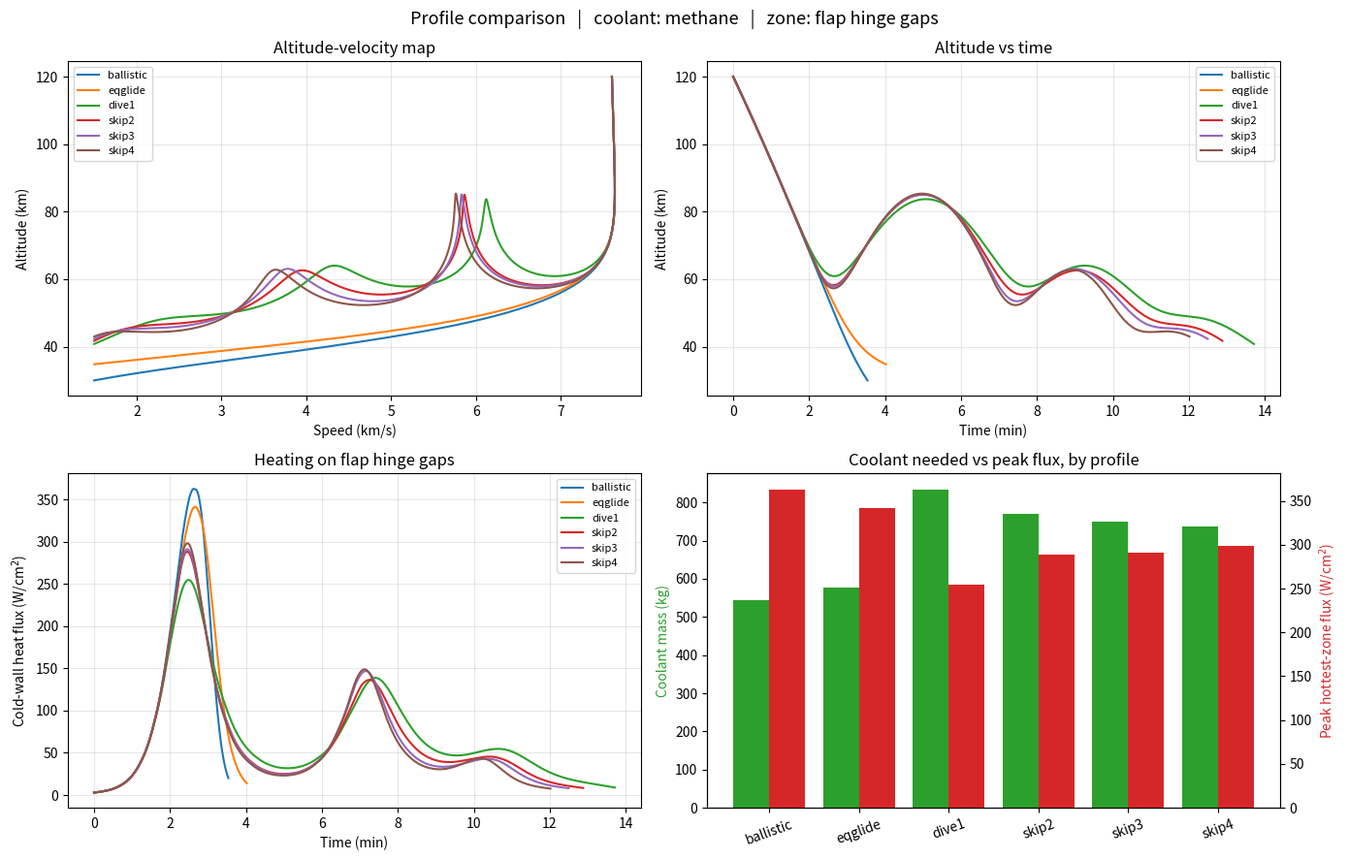
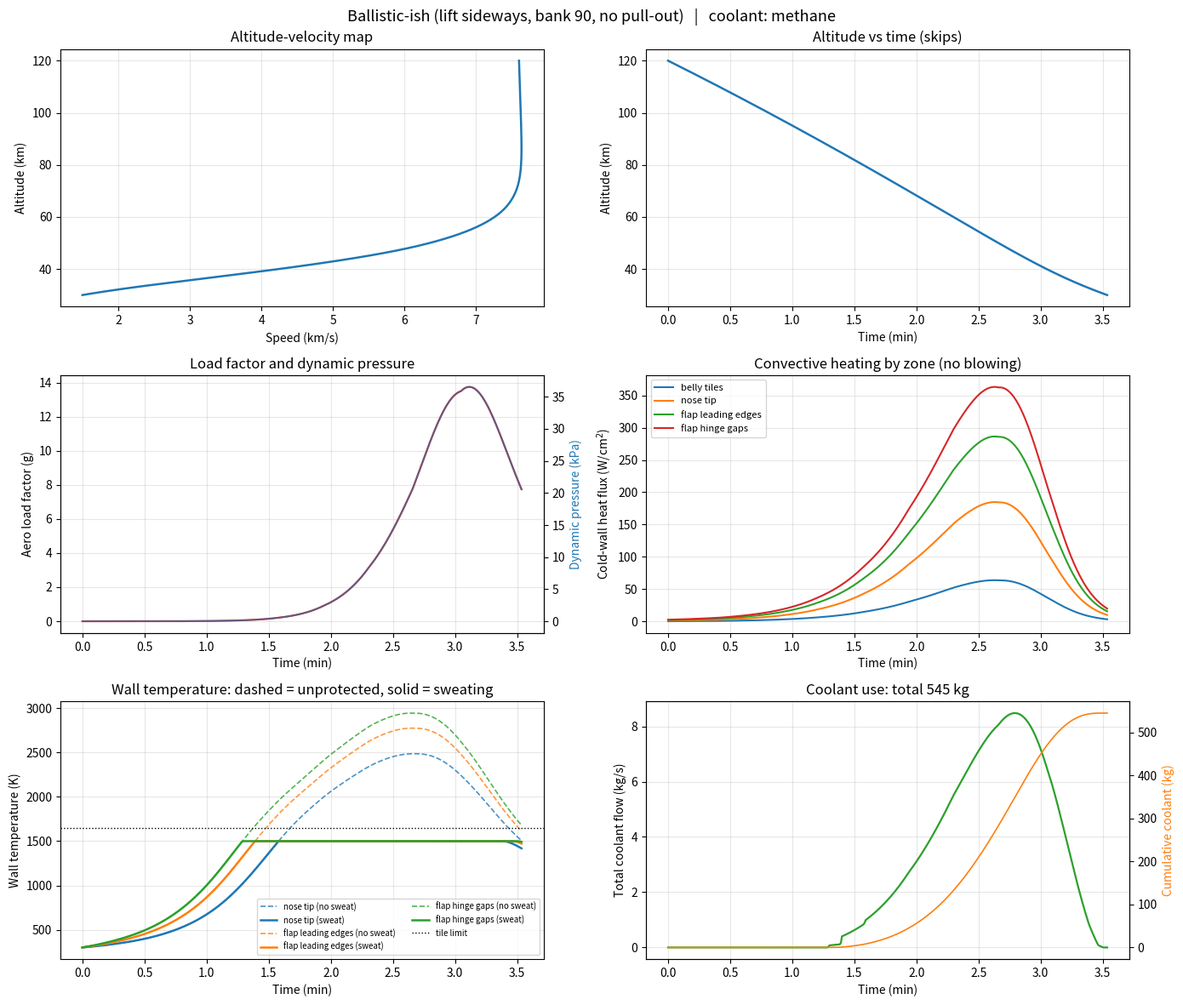
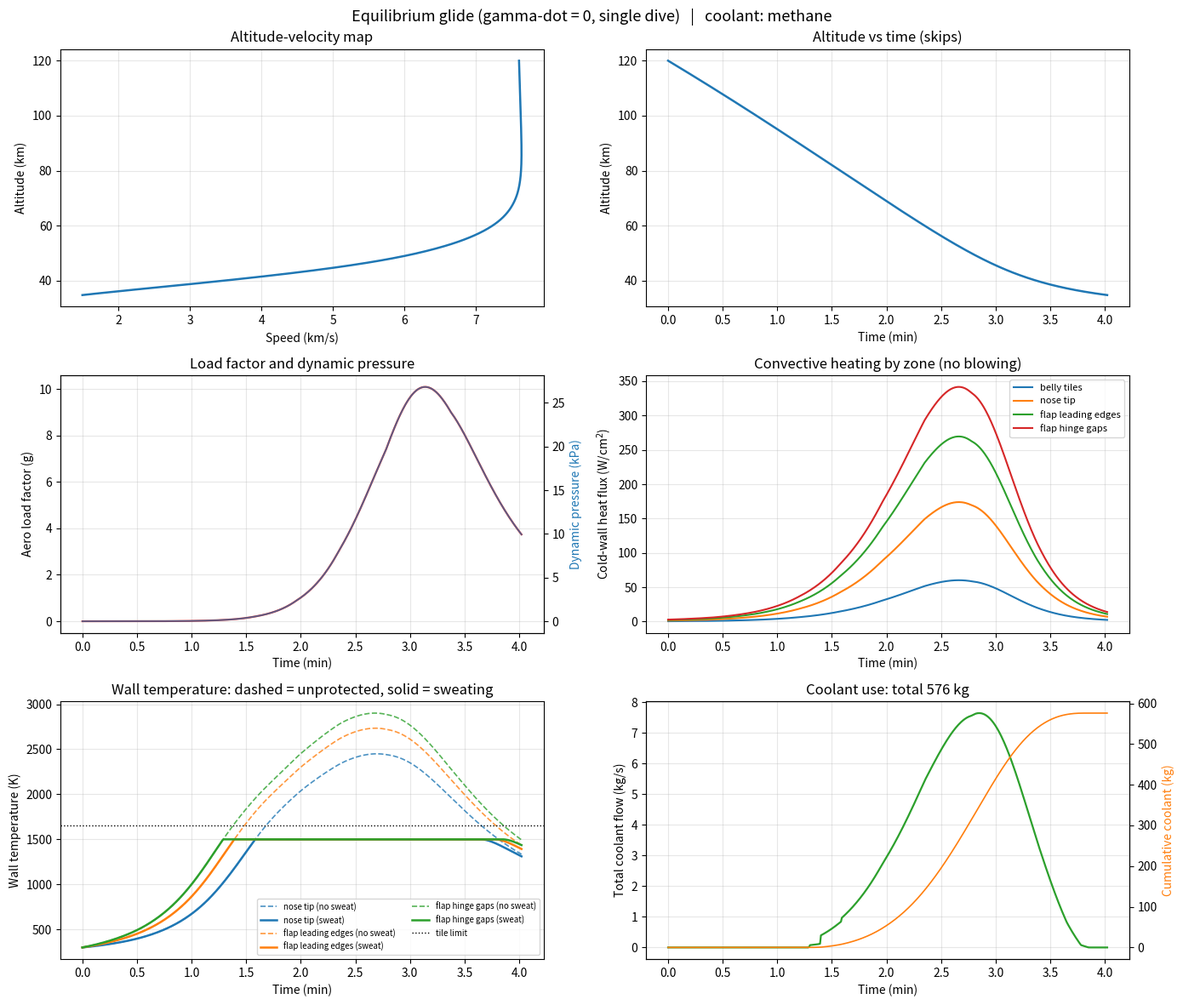
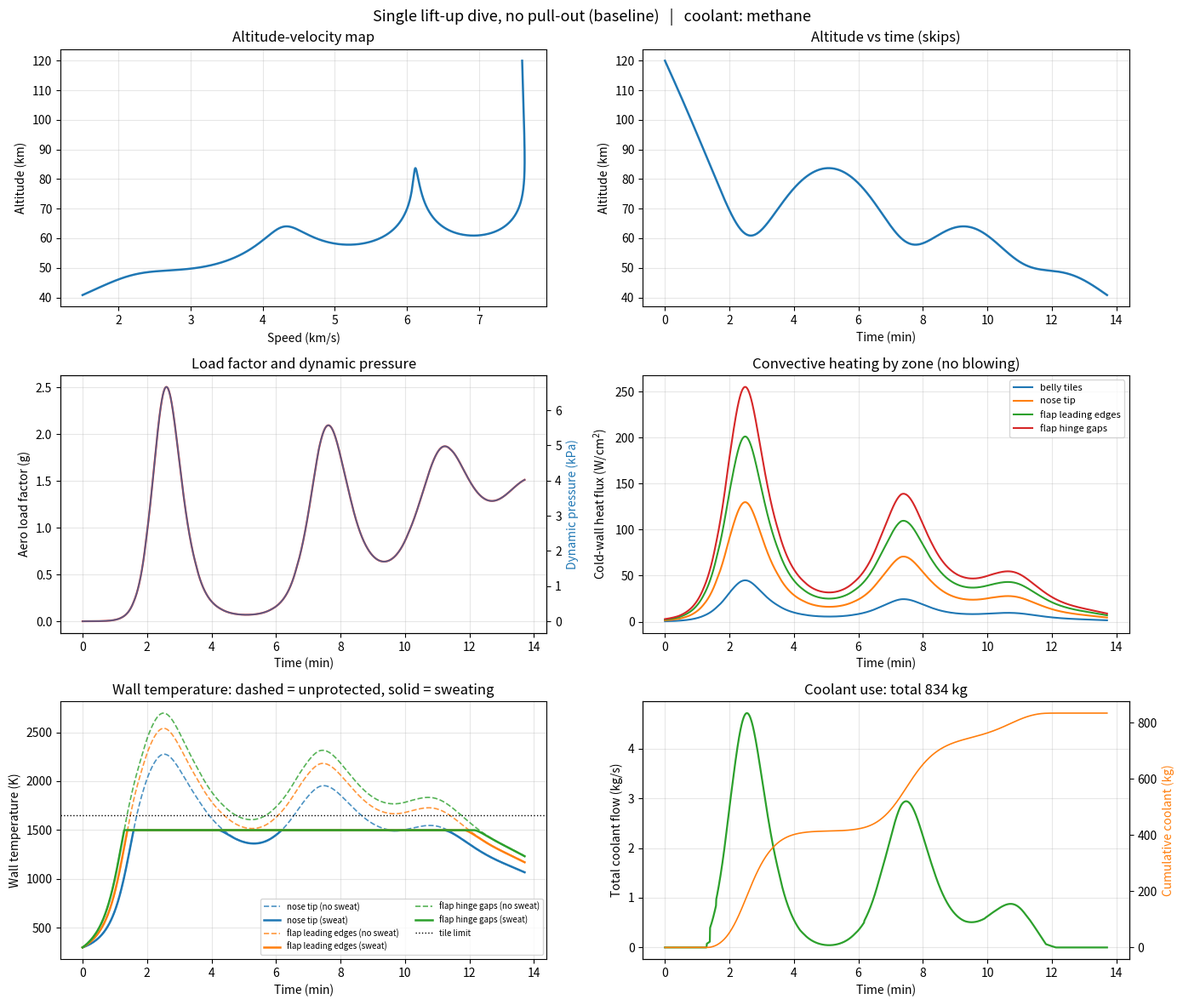
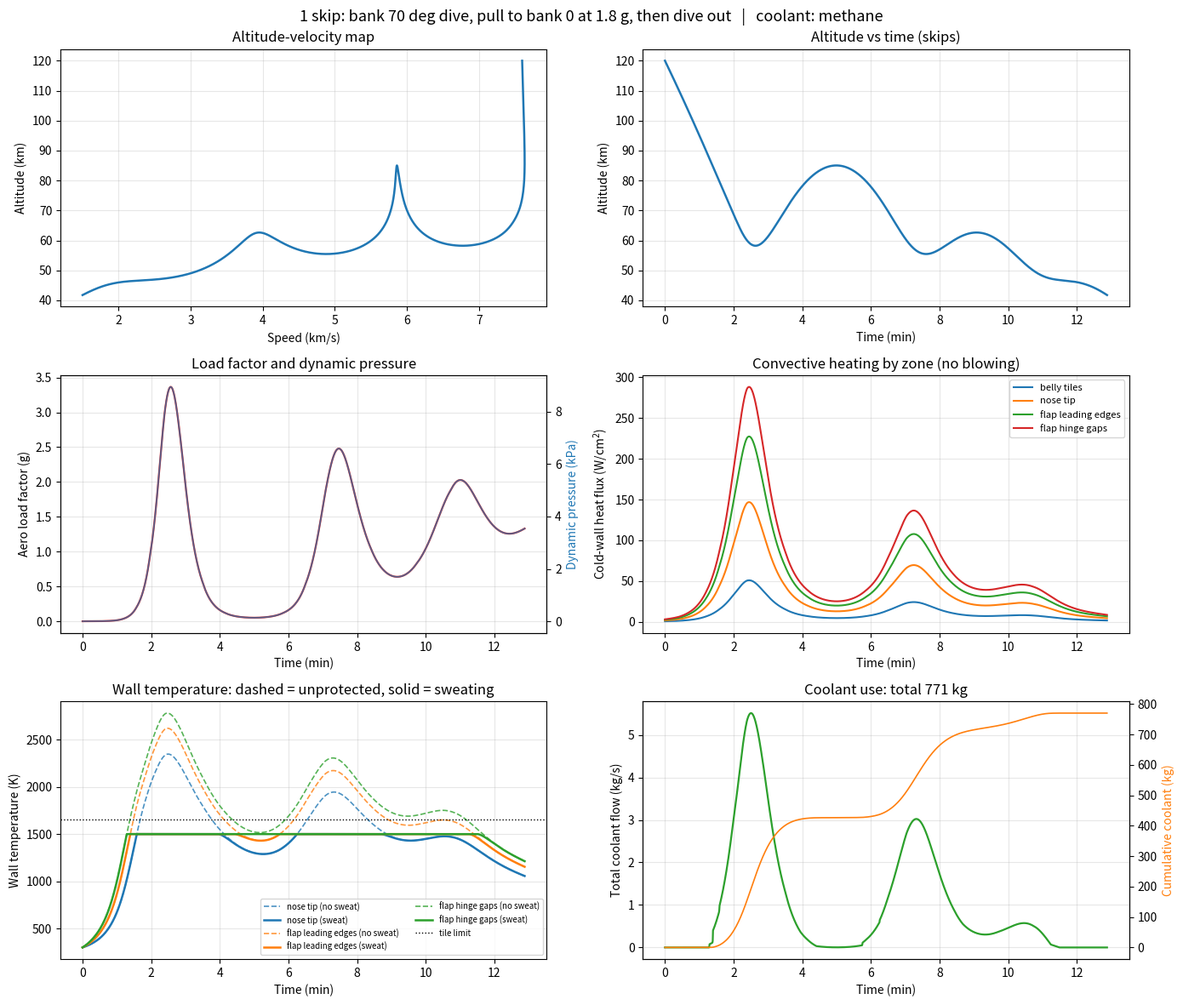
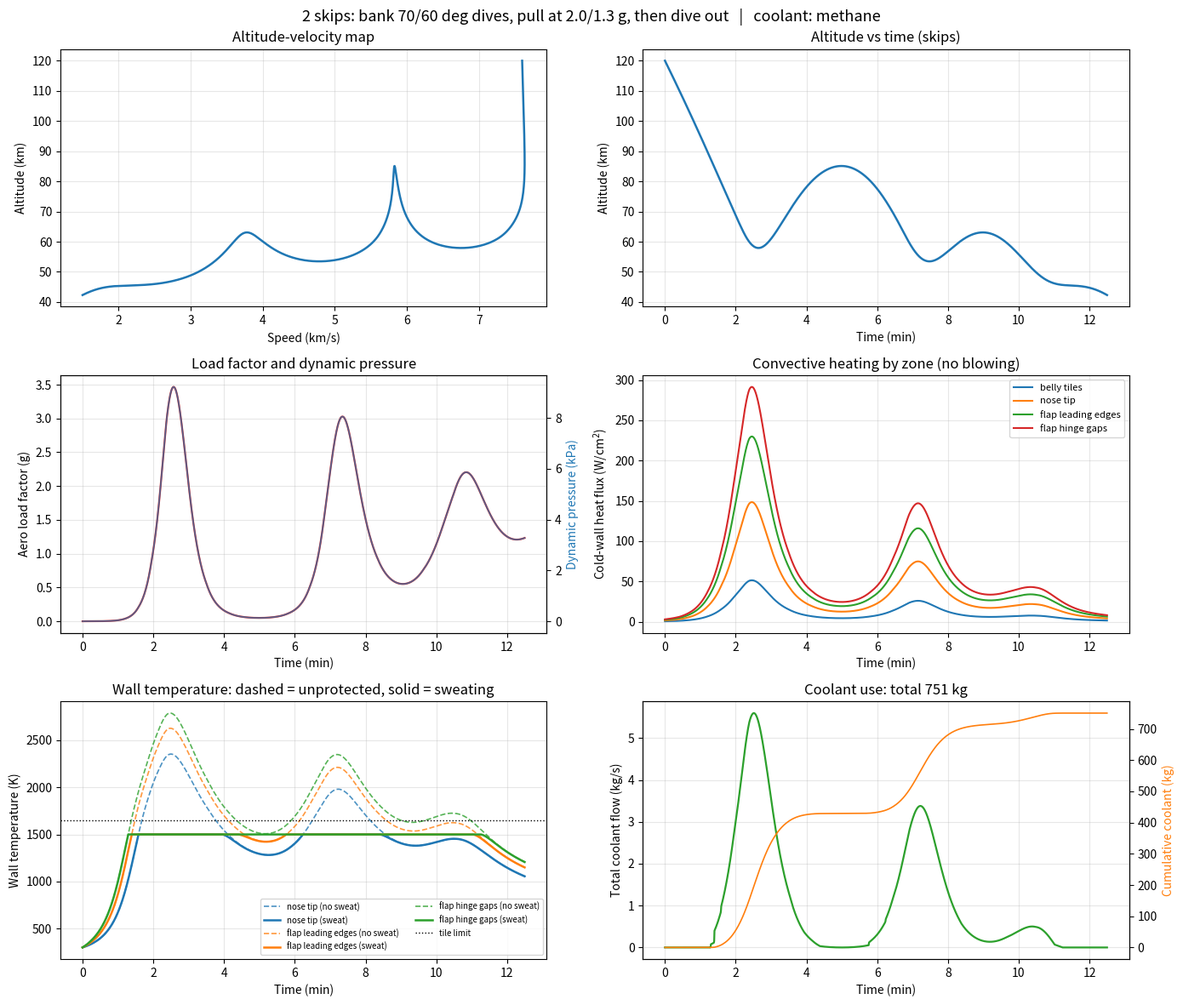
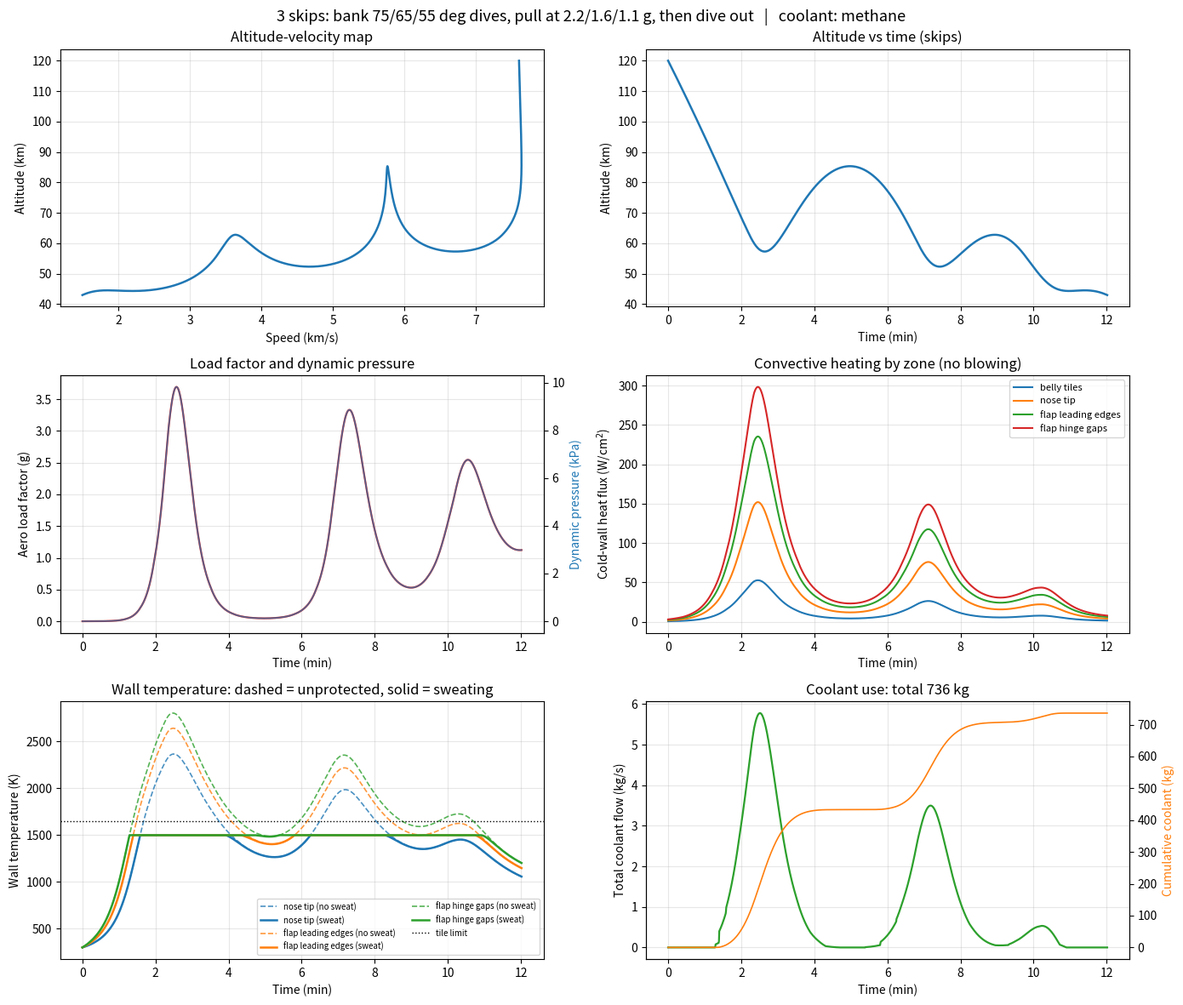

Source code (Python) for these figures, in order:
#!/usr/bin/env python3
"""
skip_sweat_sim.py
=================
Reduced-order simulator for a Starship-class vehicle doing a SKIP re-entry
with TRANSPIRATION ("sweating") COOLING on the hottest surfaces.

What it does
------------
1. Flies a planar 3-DOF point-mass re-entry (spherical, non-rotating Earth,
   tabulated US-1976-style atmosphere, Newtonian flat-plate aerodynamics).
   Control = bank angle (scales the *vertical* component of lift) and angle
   of attack, both set per atmospheric pass, so you can design skips.
2. Post-processes the trajectory into stagnation-type convective heating
   (Sutton-Graves) on several surface zones (belly tiles, nose tip, flap
   leading edges, hinge gaps).
3. Runs a lumped thermal model of each zone (thermal mass + radiative
   re-emission) with and without transpiration cooling.  When sweating is
   on, the sim finds the coolant flow needed to hold the wall at a target
   temperature (film-theory blocking + coolant heat pick-up), and integrates
   coolant mass.
4. Compares presets (ballistic, lift-up, equilibrium glide, skips), prints a
   table, saves plots + CSV, and can random-search skip parameters that
   minimise coolant mass.

Run
---
    pip install numpy scipy matplotlib
    python skip_sweat_sim.py                       # all presets, saves to ./output
    python skip_sweat_sim.py --coolant water        # use water instead of methane
    python skip_sweat_sim.py --detail skip2          # detailed plots for one preset
    python skip_sweat_sim.py --optimize 150          # search skip bank/alpha angles
    python skip_sweat_sim.py --show                 # also open plot windows

IMPORTANT LIMITS (read before trusting any number)
--------------------------------------------------
* Convective heating only (Sutton-Graves).  Radiative heating is small at
  orbital entry speeds (~7.6 km/s) but matters above ~9-10 km/s.
* Planar model: bank only scales vertical lift; crossrange is ignored.
* Heating is *stagnation-point-like* with per-zone radius and multipliers.
  Real Starship heating is 3D, has boundary-layer transition, shocks, gap
  flow, etc. that this does not capture.
* Film-theory blocking, constant coolant properties, no coolant cracking,
  no pore clogging, no plenum dynamics.  Treat coolant masses as trend
  indicators, not predictions.  Calibrate against CFD or arc-jet data.
* Vehicle numbers below are assumptions, not SpaceX data - edit them with
  --mass / --area or in the Vehicle dataclass.
"""
from __future__ import annotations

import argparse
import csv
import math
import os
from dataclasses import dataclass
from typing import Dict, List, Optional

import numpy as np
from scipy.integrate import solve_ivp

# --------------------------------------------------------------------------
# Constants
# --------------------------------------------------------------------------
MU = 3.986004418e14          # Earth GM, m^3/s^2
R_E = 6_371_000.0            # mean Earth radius, m
G0 = 9.80665                 # standard gravity, m/s^2
SIGMA_SB = 5.670374419e-8    # Stefan-Boltzmann, W/m^2/K^4
K_SG = 1.7415e-4             # Sutton-Graves constant for Earth air (SI)
CP_GAS = 1300.0              # effective boundary-layer gas cp, J/kg/K (tuning knob)

H_INTERFACE = 120_000.0      # entry interface / "top of atmosphere", m
H_END = 20_000.0             # stop the sim here (start of terminal descent), m
V_END = 1_500.0              # ... or when slower than this, m/s

# --------------------------------------------------------------------------
# Atmosphere: log-linear interpolation of a US-1976-like density table
# --------------------------------------------------------------------------
_ALT_KM = np.arange(0, 151, 10.0)
_RHO = np.array([
    1.225, 0.4135, 0.08891, 0.01841, 0.003996, 0.001027, 3.097e-4,
    8.283e-5, 1.846e-5, 3.416e-6, 5.604e-7, 9.708e-8, 2.222e-8,
    8.152e-9, 3.831e-9, 2.076e-9,
])
_LN_RHO = np.log(_RHO)
_H_UPPER = 25_000.0          # scale height used above 150 km, m


def rho_air(h: float) -> float:
    """Air density (kg/m^3) at geometric altitude h (m)."""
    if h <= 0.0:
        return float(_RHO[0])
    hk = h / 1000.0
    if hk >= 150.0:
        return float(_RHO[-1] * math.exp(-(h - 150_000.0) / _H_UPPER))
    return float(math.exp(np.interp(hk, _ALT_KM, _LN_RHO)))


# --------------------------------------------------------------------------
# Data classes
# --------------------------------------------------------------------------
@dataclass
class Vehicle:
    mass: float = 150_000.0        # kg at entry (dry + payload + residuals)  [assumption]
    s_ref: float = 400.0           # m^2 planform reference area              [assumption]
    cd0: float = 0.05              # zero-lift drag add-on
    emissivity: float = 0.85       # surface emissivity of hot tile/coating
    skin_heat_cap: float = 7200.0  # J/m^2/K lumped surface thermal mass (tile skin)

    def coeffs(self, alpha_deg: float):
        """Newtonian flat-plate CL, CD at angle of attack (deg)."""
        a = math.radians(alpha_deg)
        cl = 2.0 * math.sin(a) ** 2 * math.cos(a)
        cd = self.cd0 + 2.0 * math.sin(a) ** 3
        return cl, cd

    def ballistic_coeff(self, alpha_deg: float) -> float:
        _, cd = self.coeffs(alpha_deg)
        return self.mass / (cd * self.s_ref)


@dataclass
class EntryState:
    h0: float = H_INTERFACE
    v0: float = 7_600.0          # inertial-ish speed, m/s (planet rotation ignored)
    gamma0_deg: float = -3.0     # flight path angle, deg (negative = descending)
    # NOTE: -3 deg is deliberately steeper than a shallow ballistic-entry-
    # coasting deorbit (~-1 deg). A shallower entry (try --gamma0 -1.2) never
    # builds enough aero load for this vehicle/alpha to trigger a pull-out at
    # all -- it just glides straight down in one dive. Skipping needs a dive
    # aggressive enough to load up, then lift can arrest it. Sweep --gamma0
    # yourself; the required steepness depends on beta and alpha.


@dataclass
class Profile:
    """Guidance profile, built from LOBES.

    At Starship's re-entry speed (~7.6 km/s) the vehicle is well below local
    circular velocity, so it physically CANNOT loft itself back out to vacuum
    (see the note in the module docstring / README). A "skip" for a vehicle
    like this means diving into the thicker air, pulling out before it gets
    too hot or too high-g, climbing to a shallower (but still sub-orbital)
    lob, then diving again. That is what "lobe" describes here.

    Lobe k = one dive-and-optional-pullout:
      * DIVE phase: fly bank_dive[k] at alpha[k].
      * PULL phase: once the instantaneous aero load factor reaches
        n_pull[k] (g), switch to bank_pull (default 0 = full lift-up) at the
        same alpha[k], which arrests the dive. The vehicle climbs to a local,
        in-atmosphere apogee and starts descending again.
      * When it starts descending again (gamma crosses back through zero),
        lobe k+1 begins in its own DIVE phase.

    The LAST lobe has no pull-out: once n_pull[-1] is reached it just keeps
    flying bank_dive[-1]/alpha[-1] down to the end of the sim (or, if
    final_mode="eqglide", switches to an equilibrium glide instead).

    len(bank_dive) sets the number of lobes. n_pull / alpha shorter than
    that repeat their last entry. n_lobes=1 with a high n_pull is just a
    single dive (no skip) -- that is what "ballistic"/"liftup" below use.
    """
    name: str
    bank_dive: List[float]
    n_pull: List[float]
    alpha: List[float]
    bank_pull: float = 0.0
    final_mode: str = "const"    # "const" or "eqglide" for the last lobe
    label: str = ""

    @property
    def n_lobes(self) -> int:
        return len(self.bank_dive)

    def alpha_at(self, k: int) -> float:
        return self.alpha[min(k, len(self.alpha) - 1)]

    def npull_at(self, k: int) -> float:
        return self.n_pull[min(k, len(self.n_pull) - 1)]

    def bank_at(self, k: int) -> float:
        return self.bank_dive[min(k, len(self.bank_dive) - 1)]


@dataclass
class Zone:
    name: str
    area: float                  # m^2
    r_nose: float                # effective radius for Sutton-Graves, m
    t_limit: float                # material limit, K
    sweat: bool = False           # is this zone transpiration-cooled?
    q_mult: float = 1.0           # hot-spot / interference multiplier


@dataclass(frozen=True)
class Coolant:
    name: str
    t_in: float                  # storage temperature, K
    t_boil: float                # boiling point at low pressure, K
    h_lat: float                 # latent heat, J/kg
    cp_liq: float                # J/kg/K
    cp_vap: float                # mean vapour cp from t_boil to wall temp, J/kg/K

    def absorb(self, t_wall: float) -> float:
        """Heat the coolant can absorb per kg going from storage to t_wall (J/kg)."""
        if t_wall <= self.t_boil:
            return self.cp_liq * max(t_wall - self.t_in, 0.0)
        return (self.cp_liq * max(self.t_boil - self.t_in, 0.0)
                + self.h_lat + self.cp_vap * (t_wall - self.t_boil))


COOLANTS: Dict[str, Coolant] = {
    # methane is already on board; real CH4 cracks/cokes above ~1000 K, ignored here
    "methane": Coolant("methane", 112.0, 112.0, 5.1e5, 3500.0, 3500.0),
    "water": Coolant("water", 293.0, 373.0, 2.26e6, 4186.0, 2100.0),
}


@dataclass
class SweatConfig:
    coolant: Coolant
    t_target: float = 1500.0     # hold sweated walls at this temperature, K
    blocking_eff: float = 0.5    # 0..1 knob scaling film-theory blowing parameter
    # (1.0 = ideal film theory; lower = more conservative; calibrate with tests)


def default_zones() -> List[Zone]:
    return [
        Zone("belly tiles",        250.0, 5.00, 1650.0, sweat=False, q_mult=1.0),
        Zone("nose tip",            12.0, 0.60, 1650.0, sweat=True,  q_mult=1.0),
        Zone("flap leading edges",  30.0, 0.25, 1650.0, sweat=True,  q_mult=1.0),
        Zone("flap hinge gaps",      8.0, 0.35, 1650.0, sweat=True,  q_mult=1.5),
    ]


# --------------------------------------------------------------------------
# Trajectory simulation
# --------------------------------------------------------------------------
@dataclass
class Trajectory:
    t: np.ndarray
    h: np.ndarray
    v: np.ndarray
    gamma: np.ndarray
    x: np.ndarray                # downrange, m
    pass_idx: np.ndarray         # lobe number (int), same convention as Profile lobes
    phase_pull: np.ndarray       # bool: True while in the "pull-up" part of a lobe
    n_passes: int                # number of lobes actually flown (skips = n_passes - 1)
    end_reason: str
    ok: bool


def _accel(veh: Vehicle, r: float, v: float, gam: float, cl: float, cd: float,
           bank_deg: float, mode: str):
    h = r - R_E
    rho = rho_air(h)
    g = MU / (r * r)
    k = 0.5 * veh.s_ref * rho * v * v / veh.mass
    lm = k * cl
    dm = k * cd
    if mode == "eqglide":
        c = (g - v * v / r) * math.cos(gam) / max(lm, 1e-9)
        c = max(-1.0, min(1.0, c))
    else:
        c = math.cos(math.radians(bank_deg))
    dr = v * math.sin(gam)
    dv = -dm - g * math.sin(gam)
    dgam = lm * c / v + (v / r - g / v) * math.cos(gam)
    dx = v * math.cos(gam) / r
    return dr, dv, dgam, dx


def simulate(veh: Vehicle, prof: Profile, entry: EntryState,
             t_max: float = 6000.0, dt: float = 0.05) -> Trajectory:
    """Fixed-step RK4 integration with a dive/pull-up guidance state machine
    (see Profile docstring). Bank/alpha are re-evaluated every step from the
    current lobe + phase, so lobes and pull-outs are detected as the flight
    unfolds rather than pre-scheduled by altitude events."""
    r = R_E + entry.h0
    v = entry.v0
    gam = math.radians(entry.gamma0_deg)
    x = 0.0
    t = 0.0

    lobe = 0
    pulling = False
    seen_climb_this_lobe = False   # have we gone gamma>0 since the last dive started?
    last_lobe = prof.n_lobes - 1

    T, H, V, GAM, X, PIDX, PPULL = [t], [r - R_E], [v], [gam], [x], [lobe], [pulling]
    end_reason, ok = "timeout", False

    def load_factor(rr, vv, cl, cd):
        rho = rho_air(rr - R_E)
        qd = 0.5 * rho * vv * vv
        return qd * veh.s_ref * math.hypot(cl, cd) / (veh.mass * G0)

    n_steps = int(t_max / dt)
    for _ in range(n_steps):
        alpha = prof.alpha_at(lobe)
        cl, cd = veh.coeffs(alpha)
        is_last = lobe >= last_lobe

        if pulling:
            bank, mode = prof.bank_pull, "const"
        elif is_last and prof.final_mode == "eqglide":
            bank, mode = 0.0, "eqglide"
        else:
            bank, mode = prof.bank_at(lobe), "const"

        ng = load_factor(r, v, cl, cd)

        # guidance state machine, evaluated on the current state
        if not is_last:
            if not pulling and ng >= prof.npull_at(lobe):
                pulling = True
                seen_climb_this_lobe = False
            elif pulling:
                if gam > 0:
                    seen_climb_this_lobe = True
                if seen_climb_this_lobe and gam <= 0:
                    lobe += 1
                    pulling = False
                    seen_climb_this_lobe = False

        # RK4 step
        def f(rr, vv, gg, xx, bank_, mode_):
            return _accel(veh, rr, vv, gg, cl, cd, bank_, mode_)

        k1 = f(r, v, gam, x, bank, mode)
        k2 = f(r + 0.5 * dt * k1[0], v + 0.5 * dt * k1[1], gam + 0.5 * dt * k1[2],
               x + 0.5 * dt * k1[3], bank, mode)
        k3 = f(r + 0.5 * dt * k2[0], v + 0.5 * dt * k2[1], gam + 0.5 * dt * k2[2],
               x + 0.5 * dt * k2[3], bank, mode)
        k4 = f(r + dt * k3[0], v + dt * k3[1], gam + dt * k3[2], x + dt * k3[3],
               bank, mode)
        r += dt / 6.0 * (k1[0] + 2 * k2[0] + 2 * k3[0] + k4[0])
        v += dt / 6.0 * (k1[1] + 2 * k2[1] + 2 * k3[1] + k4[1])
        gam += dt / 6.0 * (k1[2] + 2 * k2[2] + 2 * k3[2] + k4[2])
        x += dt / 6.0 * (k1[3] + 2 * k2[3] + 2 * k3[3] + k4[3])
        t += dt

        h = r - R_E
        T.append(t); H.append(h); V.append(v); GAM.append(gam); X.append(x)
        PIDX.append(lobe); PPULL.append(pulling)

        if h <= H_END:
            end_reason, ok = "reached terminal-descent altitude", True
            break
        if v <= V_END:
            end_reason, ok = "slowed below terminal speed", True
            break
        if h > H_INTERFACE + 20_000.0:
            end_reason, ok = "climbed well past 120 km (unrealistic for this entry speed)", False
            break
        if v * v * 0.5 - MU / r > 0:
            end_reason = "escaped (bank/alpha gave too much lift for this speed)"
            break
    else:
        end_reason = "timeout (did not reach terminal descent in t_max)"

    return Trajectory(
        t=np.array(T), h=np.array(H), v=np.array(V), gamma=np.array(GAM),
        x=np.array(X) * R_E,   # X was integrated as a central angle (rad); convert to arc length (m)
        pass_idx=np.array(PIDX, dtype=int), phase_pull=np.array(PPULL, dtype=bool),
        n_passes=int(max(PIDX)) + 1, end_reason=end_reason, ok=ok,
    )


# --------------------------------------------------------------------------
# Resample onto a fine grid (fine inside atmosphere, coarse in space)
# --------------------------------------------------------------------------
@dataclass
class Grid:
    t: np.ndarray
    dt: np.ndarray
    h: np.ndarray
    v: np.ndarray
    gamma: np.ndarray
    x: np.ndarray
    rho: np.ndarray
    qdyn: np.ndarray
    load_g: np.ndarray           # total aero load factor
    pass_idx: np.ndarray


def build_grid(veh: Vehicle, prof: Profile, traj: Trajectory,
               dt_atm: float = 0.5, dt_space: float = 2.0) -> Grid:
    ts = [traj.t[0]]
    while ts[-1] < traj.t[-1]:
        hcur = np.interp(ts[-1], traj.t, traj.h)
        ts.append(ts[-1] + (dt_atm if hcur < 135_000.0 else dt_space))
    t = np.array(ts)
    t[-1] = min(t[-1], traj.t[-1])
    h = np.interp(t, traj.t, traj.h)
    v = np.interp(t, traj.t, traj.v)
    gam = np.interp(t, traj.t, traj.gamma)
    x = np.interp(t, traj.t, traj.x)
    pidx = np.interp(t, traj.t, traj.pass_idx.astype(float)).round().astype(int)
    rho = np.array([rho_air(hh) for hh in h])
    qd = 0.5 * rho * v * v
    load_g = np.zeros_like(t)
    for i in range(t.size):
        alpha = prof.alpha_at(max(pidx[i], 0))
        cl, cd = veh.coeffs(alpha)
        load_g[i] = qd[i] * veh.s_ref * math.hypot(cl, cd) / (veh.mass * G0)
    dt = np.diff(t, prepend=t[0])
    return Grid(t, dt, h, v, gam, x, rho, qd, load_g, pidx)


# --------------------------------------------------------------------------
# Heating + thermal + transpiration cooling
# --------------------------------------------------------------------------
def sutton_graves(rho: np.ndarray, v: np.ndarray, r_nose: float, mult: float = 1.0):
    """Cold-wall convective stagnation heat flux, W/m^2."""
    return mult * K_SG * np.sqrt(rho / r_nose) * v ** 3


def blocked_flux(q0: float, mdot: float, v: float, cool: Coolant, eta: float) -> float:
    """Convective flux reaching the wall with blowing (film theory):
       q = q0 * B / (exp(B) - 1),  B = eta * mdot * (cp_c/cp_gas) * (v^2/2) / q0."""
    if mdot <= 0.0 or q0 <= 0.0:
        return q0
    b = eta * mdot * (cool.cp_vap / CP_GAS) * 0.5 * v * v / q0
    if b < 1e-9:
        return q0
    return q0 * b / math.expm1(min(b, 60.0))


def solve_mdot(q0: float, v: float, t_prev: float, t_tgt: float, dt: float,
               cool: Coolant, eta: float, c_area: float, eps: float) -> float:
    """Coolant mass flux (kg/m^2/s) that holds the wall at t_tgt over this step,
    found by bisection on the wall energy balance:
        blocked_flux(mdot) = radiated + stored-in-skin + carried-off-by-coolant
    """
    rad = eps * SIGMA_SB * t_tgt ** 4
    stored = c_area * (t_tgt - t_prev) / dt
    dh = cool.absorb(t_tgt)
    if dh <= 0.0:
        return 0.0

    def f(m):
        return blocked_flux(q0, m, v, cool, eta) - rad - stored - m * dh

    if f(0.0) <= 0.0:
        return 0.0
    lo, hi = 0.0, q0 / dh            # f(hi) <= 0 always, since blocked flux <= q0
    for _ in range(45):
        mid = 0.5 * (lo + hi)
        if f(mid) > 0.0:
            lo = mid
        else:
            hi = mid
    return 0.5 * (lo + hi)


@dataclass
class ZoneResult:
    zone: Zone
    q_cold: np.ndarray           # W/m^2, unblown cold-wall
    temp: np.ndarray             # wall temperature, K
    mdot: np.ndarray             # kg/m^2/s coolant (zeros if unsweated / this run has no sweat)
    coolant_kg: float
    heat_load: float             # J/m^2 (integral of q_cold)
    peak_q: float
    peak_t: float


def analyse_heating(veh: Vehicle, grid: Grid, zones: List[Zone],
                    sweat: Optional[SweatConfig]) -> List[ZoneResult]:
    out = []
    for z in zones:
        q0 = sutton_graves(grid.rho, grid.v, z.r_nose, z.q_mult)
        n = grid.t.size
        temp = np.empty(n)
        mdot = np.zeros(n)
        tcur = 300.0
        use = sweat is not None and z.sweat
        for i in range(n):
            dt = grid.dt[i] if i > 0 else 0.0
            if dt > 0.0:
                rad = veh.emissivity * SIGMA_SB * tcur ** 4
                t_free = tcur + dt * (q0[i] - rad) / veh.skin_heat_cap
                if use and t_free > sweat.t_target:
                    m = solve_mdot(q0[i], grid.v[i], tcur, sweat.t_target, dt,
                                   sweat.coolant, sweat.blocking_eff,
                                   veh.skin_heat_cap, veh.emissivity)
                    mdot[i] = m
                    tcur = sweat.t_target if m > 0.0 else t_free
                else:
                    tcur = t_free
            temp[i] = tcur
        coolant_kg = float(np.sum(mdot * grid.dt) * z.area)
        out.append(ZoneResult(
            zone=z, q_cold=q0, temp=temp, mdot=mdot, coolant_kg=coolant_kg,
            heat_load=float(np.sum(q0 * grid.dt)), peak_q=float(q0.max()),
            peak_t=float(temp.max())))
    return out


# --------------------------------------------------------------------------
# One full run of a profile
# --------------------------------------------------------------------------
@dataclass
class RunResult:
    prof: Profile
    traj: Trajectory
    grid: Grid
    dry: List[ZoneResult]        # no sweating anywhere (baseline)
    wet: List[ZoneResult]        # sweating on flagged zones

    @property
    def peak_g(self): return float(self.grid.load_g.max())
    @property
    def peak_qdyn(self): return float(self.grid.qdyn.max())
    @property
    def coolant_total(self): return float(sum(r.coolant_kg for r in self.wet))
    @property
    def hottest_dry_q(self): return max(r.peak_q for r in self.dry)
    @property
    def hottest_dry_t(self): return max(r.peak_t for r in self.dry)
    @property
    def hottest_wet_t(self): return max(r.peak_t for r in self.wet)
    @property
    def apogee_km(self):
        """Highest altitude reached AFTER the first pull-up (i.e. the top of
        the first skip lobe), not counting the initial entry-interface
        altitude itself. NaN if the profile never pulls up (no skip)."""
        after_dive = self.traj.h < H_INTERFACE - 500.0
        if not after_dive.any():
            return float("nan")
        first_dive_i = int(np.argmax(after_dive))
        rest = self.traj.h[first_dive_i:]
        return float(rest.max() / 1000.0) if rest.size else float("nan")


def run_profile(veh: Vehicle, prof: Profile, entry: EntryState, zones: List[Zone],
                sweat: SweatConfig, dt_atm: float = 0.5, dt_space: float = 2.0) -> RunResult:
    traj = simulate(veh, prof, entry)
    grid = build_grid(veh, prof, traj, dt_atm, dt_space)
    dry = analyse_heating(veh, grid, zones, None)
    wet = analyse_heating(veh, grid, zones, sweat)
    return RunResult(prof, traj, grid, dry, wet)


# --------------------------------------------------------------------------
# Presets
# --------------------------------------------------------------------------
def preset_profiles() -> Dict[str, Profile]:
    return {
        "ballistic": Profile("ballistic", [90.0], [99.0], [55.0],
                             label="Ballistic-ish (lift sideways, bank 90, no pull-out)"),
        "eqglide": Profile("eqglide", [0.0], [99.0], [55.0], final_mode="eqglide",
                           label="Equilibrium glide (gamma-dot = 0, single dive)"),
        "dive1": Profile("dive1", [0.0], [99.0], [55.0],
                         label="Single lift-up dive, no pull-out (baseline)"),
        "skip2": Profile("skip2", [70.0, 0.0], [1.8], [55.0], bank_pull=0.0,
                         label="1 skip: bank 70 deg dive, pull to bank 0 at 1.8 g, then dive out"),
        "skip3": Profile("skip3", [70.0, 60.0, 0.0], [2.0, 1.3], [55.0], bank_pull=0.0,
                         label="2 skips: bank 70/60 deg dives, pull at 2.0/1.3 g, then dive out"),
        "skip4": Profile("skip4", [75.0, 65.0, 55.0, 0.0], [2.2, 1.6, 1.1], [55.0],
                         bank_pull=0.0,
                         label="3 skips: bank 75/65/55 deg dives, pull at 2.2/1.6/1.1 g, then dive out"),
    }


# --------------------------------------------------------------------------
# Reporting
# --------------------------------------------------------------------------
def summarise(res: RunResult) -> dict:
    tr = res.traj
    return {
        "profile": res.prof.name,
        "ok": tr.ok,
        "end": tr.end_reason,
        "passes": tr.n_passes,
        "flight_min": tr.t[-1] / 60.0,
        "downrange_km": tr.x[-1] / 1000.0,
        "apogee_km": res.apogee_km,
        "peak_g": res.peak_g,
        "peak_qdyn_kPa": res.peak_qdyn / 1000.0,
        "peak_q_Wcm2": res.hottest_dry_q / 1e4,
        "dry_Tmax_K": res.hottest_dry_t,
        "wet_Tmax_K": res.hottest_wet_t,
        "coolant_kg": res.coolant_total,
        "heat_load_MJm2": max(r.heat_load for r in res.dry) / 1e6,
    }


def print_table(results: List[RunResult]):
    print()
    hdr = (f"{'profile':<10} {'ok':<3} {'pass':>4} {'min':>6} {'range km':>9} "
           f"{'apog km':>8} {'peak g':>7} {'qdyn kPa':>8} {'peak q W/cm2':>12} "
           f"{'Tmax dry K':>10} {'Tmax wet K':>10} {'coolant kg':>10} {'load MJ/m2':>10}")
    print(hdr)
    print("-" * len(hdr))
    for r in results:
        s = summarise(r)
        print(f"{s['profile']:<10} {'Y' if s['ok'] else 'N':<3} {s['passes']:>4d} "
              f"{s['flight_min']:>6.1f} {s['downrange_km']:>9.0f} {s['apogee_km']:>8.0f} "
              f"{s['peak_g']:>7.2f} {s['peak_qdyn_kPa']:>8.1f} {s['peak_q_Wcm2']:>12.1f} "
              f"{s['dry_Tmax_K']:>10.0f} {s['wet_Tmax_K']:>10.0f} "
              f"{s['coolant_kg']:>10.1f} {s['heat_load_MJm2']:>10.1f}")
    print()
    for r in results:
        if not r.traj.ok:
            print(f"  note: {r.prof.name} ended with '{r.traj.end_reason}'")
    print("  (peak q / heat load are for the hottest zone, cold wall, no blowing;")
    print("   Tmax dry = radiative-equilibrium wall temp with no sweating;")
    print("   Tmax wet = same, but with sweating on nose tip / flap edges / hinge gaps)")


def save_csv(res: RunResult, path: str):
    g = res.grid
    with open(path, "w", newline="") as f:
        w = csv.writer(f)
        cols = ["t_s", "alt_km", "v_mps", "gamma_deg", "downrange_km", "qdyn_Pa", "load_g"]
        for r in res.wet:
            cols += [f"{r.zone.name}: q_cold_Wcm2", f"{r.zone.name}: T_dry_K",
                     f"{r.zone.name}: T_wet_K", f"{r.zone.name}: mdot_kgm2s"]
        w.writerow(cols)
        dry = {r.zone.name: r for r in res.dry}
        for i in range(g.t.size):
            row = [f"{g.t[i]:.1f}", f"{g.h[i]/1000:.3f}", f"{g.v[i]:.1f}",
                   f"{math.degrees(g.gamma[i]):.3f}", f"{g.x[i]/1000:.2f}",
                   f"{g.qdyn[i]:.2f}", f"{g.load_g[i]:.3f}"]
            for r in res.wet:
                row += [f"{r.q_cold[i]/1e4:.3f}", f"{dry[r.zone.name].temp[i]:.1f}",
                        f"{r.temp[i]:.1f}", f"{r.mdot[i]:.5f}"]
            w.writerow(row)


# --------------------------------------------------------------------------
# Plots
# --------------------------------------------------------------------------
def plot_detail(res: RunResult, cool_name: str, path: str, show: bool = False):
    import matplotlib
    if not show:
        matplotlib.use("Agg")
    import matplotlib.pyplot as plt

    g = res.grid
    tmin = g.t / 60.0
    fig, ax = plt.subplots(3, 2, figsize=(14, 12))
    fig.suptitle(f"{res.prof.label or res.prof.name}   |   coolant: {cool_name}", fontsize=13)

    ax[0, 0].plot(g.v / 1000, g.h / 1000, lw=1.8)
    ax[0, 0].set(xlabel="Speed (km/s)", ylabel="Altitude (km)", title="Altitude-velocity map")
    ax[0, 0].grid(alpha=0.3)

    ax[0, 1].plot(tmin, g.h / 1000, lw=1.8)
    ax[0, 1].set(xlabel="Time (min)", ylabel="Altitude (km)", title="Altitude vs time (skips)")
    ax[0, 1].grid(alpha=0.3)

    ax[1, 0].plot(tmin, g.load_g, color="tab:red", lw=1.6)
    ax[1, 0].set(xlabel="Time (min)", ylabel="Aero load factor (g)", title="Load factor and dynamic pressure")
    ax[1, 0].grid(alpha=0.3)
    ax2 = ax[1, 0].twinx()
    ax2.plot(tmin, g.qdyn / 1000, color="tab:blue", lw=1.2, alpha=0.7)
    ax2.set_ylabel("Dynamic pressure (kPa)", color="tab:blue")

    for r in res.wet:
        ax[1, 1].plot(tmin, r.q_cold / 1e4, lw=1.5, label=r.zone.name)
    ax[1, 1].set(xlabel="Time (min)", ylabel="Cold-wall heat flux (W/cm$^2$)",
                 title="Convective heating by zone (no blowing)")
    ax[1, 1].legend(fontsize=8)
    ax[1, 1].grid(alpha=0.3)

    dry = {r.zone.name: r for r in res.dry}
    for r in res.wet:
        if r.zone.sweat:
            ln, = ax[2, 0].plot(tmin, dry[r.zone.name].temp, "--", lw=1.2, alpha=0.8,
                                label=f"{r.zone.name} (no sweat)")
            ax[2, 0].plot(tmin, r.temp, "-", lw=1.8, color=ln.get_color(),
                          label=f"{r.zone.name} (sweat)")
    ax[2, 0].axhline(res.wet[0].zone.t_limit, color="k", ls=":", lw=1, label="tile limit")
    ax[2, 0].set(xlabel="Time (min)", ylabel="Wall temperature (K)",
                 title="Wall temperature: dashed = unprotected, solid = sweating")
    ax[2, 0].legend(fontsize=7, ncol=2)
    ax[2, 0].grid(alpha=0.3)

    tot = np.zeros_like(g.t)
    for r in res.wet:
        tot += r.mdot * r.zone.area
    cum = np.cumsum(tot * g.dt)
    ax[2, 1].plot(tmin, tot, color="tab:green", lw=1.6)
    ax[2, 1].set(xlabel="Time (min)", ylabel="Total coolant flow (kg/s)",
                 title=f"Coolant use: total {cum[-1]:.0f} kg")
    ax[2, 1].grid(alpha=0.3)
    ax3 = ax[2, 1].twinx()
    ax3.plot(tmin, cum, color="tab:orange", lw=1.2)
    ax3.set_ylabel("Cumulative coolant (kg)", color="tab:orange")

    fig.tight_layout()
    fig.savefig(path, dpi=140)
    if show:
        plt.show()
    plt.close(fig)


def plot_compare(results: List[RunResult], zone_name: str, cool_name: str,
                 path: str, show: bool = False):
    import matplotlib
    if not show:
        matplotlib.use("Agg")
    import matplotlib.pyplot as plt

    fig, ax = plt.subplots(2, 2, figsize=(14, 9))
    fig.suptitle(f"Profile comparison   |   coolant: {cool_name}   |   zone: {zone_name}", fontsize=13)
    for r in results:
        g = r.grid
        nm = r.prof.name
        ax[0, 0].plot(g.v / 1000, g.h / 1000, lw=1.5, label=nm)
        ax[0, 1].plot(g.t / 60, g.h / 1000, lw=1.5, label=nm)
        zr = [z for z in r.dry if z.zone.name == zone_name][0]
        ax[1, 0].plot(g.t / 60, zr.q_cold / 1e4, lw=1.5, label=nm)
    ax[0, 0].set(xlabel="Speed (km/s)", ylabel="Altitude (km)", title="Altitude-velocity map")
    ax[0, 1].set(xlabel="Time (min)", ylabel="Altitude (km)", title="Altitude vs time")
    ax[1, 0].set(xlabel="Time (min)", ylabel="Cold-wall heat flux (W/cm$^2$)",
                 title=f"Heating on {zone_name}")
    names = [r.prof.name for r in results]
    dry_q = [max(z.peak_q for z in r.dry) / 1e4 for r in results]
    cool = [r.coolant_total for r in results]
    xs = np.arange(len(results))
    ax[1, 1].bar(xs - 0.2, cool, width=0.4, color="tab:green", label="coolant (kg)")
    ax[1, 1].set_xticks(xs)
    ax[1, 1].set_xticklabels(names, rotation=20)
    ax[1, 1].set_ylabel("Coolant mass (kg)", color="tab:green")
    axb = ax[1, 1].twinx()
    axb.bar(xs + 0.2, dry_q, width=0.4, color="tab:red", label="peak flux (W/cm2)")
    axb.set_ylabel("Peak hottest-zone flux (W/cm$^2$)", color="tab:red")
    ax[1, 1].set_title("Coolant needed vs peak flux, by profile")
    for a in (ax[0, 0], ax[0, 1], ax[1, 0]):
        a.grid(alpha=0.3)
        a.legend(fontsize=8)
    fig.tight_layout()
    fig.savefig(path, dpi=140)
    if show:
        plt.show()
    plt.close(fig)


# --------------------------------------------------------------------------
# Optimiser: random search + local refinement over skip bank/alpha angles
# --------------------------------------------------------------------------
def optimise(veh, entry, zones, sweat, n_samples: int, n_lobes: int,
             g_limit: float, seed: int = 1):
    """Random search + local refinement over the dive bank angles, the
    n_pull g-triggers, and a single alpha, for an n_lobes-lobe skip
    (n_lobes-1 skips), minimising total coolant mass subject to a peak-g
    limit. The last lobe always dives at bank 0 (no more pull-outs);
    earlier lobes search a bank angle (steeper bank = shallower vertical
    lift = deeper, faster dive before the g-trigger fires) plus the g-level
    at which each one pulls out to bank 0."""
    rng = np.random.default_rng(seed)
    n_free_pull = n_lobes - 1   # last lobe has no pull trigger
    n_free_bank = n_lobes - 1   # last lobe's dive bank is fixed at 0

    def build(x):
        banks = list(x[:n_free_bank]) + [0.0] if n_free_bank > 0 else [0.0]
        pulls = list(x[n_free_bank:n_free_bank + n_free_pull]) if n_free_pull > 0 else [2.0]
        alpha = float(x[-1])
        return Profile("opt", banks, pulls, [alpha])

    def score(x):
        prof = build(x)
        try:
            traj = simulate(veh, prof, entry)
            if not traj.ok:
                return 1e9, None
            grid = build_grid(veh, prof, traj, dt_atm=1.0, dt_space=4.0)
            wet = analyse_heating(veh, grid, zones, sweat)
        except Exception:
            return 1e9, None
        coolant = sum(r.coolant_kg for r in wet)
        pg = grid.load_g.max()
        pen = 0.0
        if pg > g_limit:
            pen += 1e3 * (pg - g_limit)
        if traj.t[-1] > 3600:
            pen += 1e3
        return coolant + pen, (round(coolant, 1), round(pg, 2), traj.n_passes,
                               round(traj.t[-1] / 60.0, 1))

    def rand_x():
        banks = rng.uniform(40, 85, n_free_bank)
        pulls = rng.uniform(0.8, g_limit, n_free_pull) if n_free_pull > 0 else [2.0]
        alpha = rng.uniform(45, 65, 1)
        return np.concatenate([banks, pulls, alpha])

    best_x, best_s, best_info = None, 1e9, None
    for i in range(n_samples):
        x = rand_x()
        s, info = score(x)
        if s < best_s:
            best_x, best_s, best_info = x, s, info
            print(f"  [{i+1}/{n_samples}] score {s:8.1f} kg  info={info}")
    if best_x is None:
        print("  no feasible sample found in the random search; loosen --g-limit")
        return None
    step = 5.0
    for rnd in range(4):
        for _ in range(max(10, n_samples // 6)):
            x = best_x + rng.normal(0, step, best_x.size)
            if n_free_bank > 0:
                x[:n_free_bank] = np.clip(x[:n_free_bank], 20, 88)
            if n_free_pull > 0:
                x[n_free_bank:n_free_bank + n_free_pull] = np.clip(
                    x[n_free_bank:n_free_bank + n_free_pull], 0.3, g_limit)
            x[-1] = np.clip(x[-1], 40, 70)
            s, info = score(x)
            if s < best_s:
                best_x, best_s, best_info = x, s, info
        step *= 0.5
        print(f"  refine round {rnd+1}: best {best_s:.1f} kg  info={best_info}")
    banks_r = [round(float(b), 1) for b in best_x[:n_free_bank]] + [0.0] if n_free_bank > 0 else [0.0]
    pulls_r = [round(float(p), 2) for p in best_x[n_free_bank:n_free_bank + n_free_pull]] if n_free_pull > 0 else []
    alpha_r = round(float(best_x[-1]), 1)
    return Profile("optimised", banks_r, pulls_r or [2.0], [alpha_r],
                   label=f"Optimised {n_lobes}-lobe skip: banks {banks_r}, pull at {pulls_r} g, alpha {alpha_r}")


# --------------------------------------------------------------------------
# CLI
# --------------------------------------------------------------------------
def main():
    ap = argparse.ArgumentParser(description="Skip re-entry + transpiration cooling simulator")
    ap.add_argument("--coolant", choices=list(COOLANTS), default="methane")
    ap.add_argument("--t-target", type=float, default=1500.0, help="sweated wall temperature, K")
    ap.add_argument("--blocking", type=float, default=0.5, help="film-theory blocking efficiency 0..1")
    ap.add_argument("--mass", type=float, default=150_000.0, help="entry mass, kg")
    ap.add_argument("--area", type=float, default=400.0, help="reference area, m^2")
    ap.add_argument("--v0", type=float, default=7600.0, help="entry speed, m/s")
    ap.add_argument("--gamma0", type=float, default=-3.0, help="entry flight path angle, deg")
    ap.add_argument("--detail", default=None, help="profile name for a detailed plot + CSV (default: all)")
    ap.add_argument("--optimize", type=int, default=0, help="random-search samples (0 = off)")
    ap.add_argument("--opt-passes", type=int, default=3)
    ap.add_argument("--g-limit", type=float, default=4.0)
    ap.add_argument("--out", default="output")
    ap.add_argument("--show", action="store_true")
    args = ap.parse_args()

    os.makedirs(args.out, exist_ok=True)
    veh = Vehicle(mass=args.mass, s_ref=args.area)
    entry = EntryState(v0=args.v0, gamma0_deg=args.gamma0)
    zones = default_zones()
    coolant = COOLANTS[args.coolant]
    sweat = SweatConfig(coolant, t_target=args.t_target, blocking_eff=args.blocking)

    profs = preset_profiles()
    print(f"Vehicle: m = {veh.mass/1e3:.0f} t, S = {veh.s_ref:.0f} m^2, "
          f"beta(alpha=60) = {veh.ballistic_coeff(60):.0f} kg/m^2")
    cl, cd = veh.coeffs(60.0)
    print(f"Aero @ alpha=60: CL = {cl:.2f}, CD = {cd:.2f}, L/D = {cl/cd:.2f}")
    print(f"Entry: {entry.h0/1e3:.0f} km, {entry.v0:.0f} m/s, gamma = {entry.gamma0_deg} deg")
    print(f"Sweat: {coolant.name}, hold walls at {sweat.t_target:.0f} K, blocking efficiency {sweat.blocking_eff}")

    if args.optimize > 0:
        print(f"\nOptimising a {args.opt_passes}-pass skip ({args.optimize} samples) ...")
        best = optimise(veh, entry, zones, sweat, args.optimize, args.opt_passes, args.g_limit)
        if best is not None:
            profs["optimised"] = best
            print("Best profile:", best.label)

    results = []
    for name, p in profs.items():
        print(f"running {name} ...")
        results.append(run_profile(veh, p, entry, zones, sweat))
    print_table(results)

    hottest = max(zones, key=lambda z: z.q_mult / math.sqrt(z.r_nose)).name
    plot_compare(results, hottest, coolant.name, os.path.join(args.out, "compare.png"), args.show)
    print(f"saved {os.path.join(args.out, 'compare.png')}")

    detail_names = [args.detail] if args.detail else [r.prof.name for r in results]
    for r in results:
        if r.prof.name in detail_names:
            plot_detail(r, coolant.name, os.path.join(args.out, f"detail_{r.prof.name}.png"), args.show)
            save_csv(r, os.path.join(args.out, f"history_{r.prof.name}.csv"))
    print(f"saved detail plots and CSV history to ./{args.out}/")


if __name__ == "__main__":
    main()
